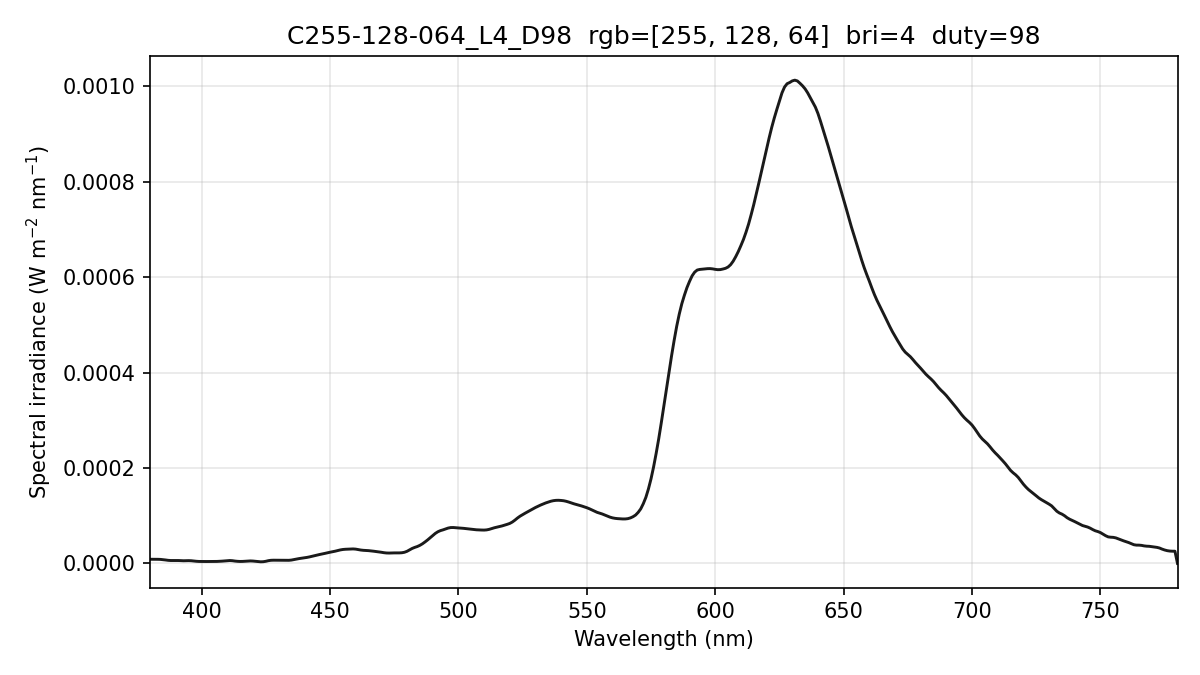

Data behind this chart, as committed beside it:
wavelength_nm, spectral_irradiance_W_m2_nm, spectral_irradiance_std_W_m2_nm, spectral_irradiance_uW_cm2_nm, photon_irradiance_photons_m2_s_nm
380, 8.70383841e-06, 1.44448132e-06, 8.70383841e-04, 1.66501321e+13
381, 8.70383841e-06, 1.44448132e-06, 8.70383841e-04, 1.66939483e+13
382, 8.70383841e-06, 1.44448132e-06, 8.70383841e-04, 1.67377644e+13
383, 8.60999711e-06, 1.37135141e-06, 8.60999711e-04, 1.66006482e+13
384, 8.41704647e-06, 1.22929907e-06, 8.41704647e-04, 1.62709990e+13
385, 7.91900807e-06, 9.41424487e-07, 7.91900807e-04, 1.53481057e+13
386, 7.20972490e-06, 5.71835580e-07, 7.20972490e-04, 1.40097139e+13
387, 6.45274374e-06, 2.93734371e-07, 6.45274374e-04, 1.25712554e+13
388, 6.09189272e-06, 3.04506359e-07, 6.09189272e-04, 1.18989117e+13
389, 6.12717168e-06, 2.97818273e-07, 6.12717168e-04, 1.19986647e+13
390, 6.21726038e-06, 1.95668888e-07, 6.21726038e-04, 1.22063813e+13
391, 6.07206626e-06, 6.95112639e-07, 6.07206626e-04, 1.19518883e+13
392, 5.73260896e-06, 1.52672180e-06, 5.73260896e-04, 1.13125797e+13
393, 5.59703485e-06, 1.69725026e-06, 5.59703485e-04, 1.10732175e+13
394, 5.71758828e-06, 1.21166544e-06, 5.71758828e-04, 1.13405043e+13
395, 5.85293677e-06, 9.39113986e-07, 5.85293677e-04, 1.16384245e+13
396, 5.62153043e-06, 1.16653955e-06, 5.62153043e-04, 1.12065780e+13
397, 5.02336956e-06, 1.17641545e-06, 5.02336956e-04, 1.00394265e+13
398, 4.46635322e-06, 1.08278985e-06, 4.46635322e-04, 8.94868881e+12
399, 4.13109603e-06, 9.81349884e-07, 4.13109603e-04, 8.29777116e+12
400, 4.03316971e-06, 8.40232204e-07, 4.03316971e-04, 8.12137858e+12
401, 3.99661941e-06, 7.25336067e-07, 3.99661941e-04, 8.06789864e+12
402, 4.00727405e-06, 6.22302413e-07, 4.00727405e-04, 8.10958004e+12
403, 4.03769578e-06, 4.60951489e-07, 4.03769578e-04, 8.19147118e+12
404, 4.05180897e-06, 1.86723097e-07, 4.05180897e-04, 8.24050057e+12
405, 4.06301728e-06, 2.70004117e-07, 4.06301728e-04, 8.28374955e+12
406, 4.17772533e-06, 4.37463132e-07, 4.17772533e-04, 8.53864946e+12
407, 4.40037515e-06, 3.96119389e-07, 4.40037515e-04, 9.01586458e+12
408, 4.77761992e-06, 3.30277203e-07, 4.77761992e-04, 9.81284701e+12
409, 5.27061289e-06, 1.66223999e-07, 5.27061289e-04, 1.08519478e+13
410, 5.87935404e-06, 5.84143397e-07, 5.87935404e-04, 1.21349150e+13
411, 6.06069792e-06, 1.02455871e-06, 6.06069792e-04, 1.25397168e+13
412, 5.71552121e-06, 1.13347589e-06, 5.71552121e-04, 1.18543112e+13
413, 4.93343826e-06, 9.03185033e-07, 4.93343826e-04, 1.02570629e+13
414, 4.38766663e-06, 5.00620851e-07, 4.38766663e-04, 9.14444246e+12
415, 4.12163868e-06, 1.09082237e-07, 4.12163868e-04, 8.61075597e+12
416, 4.21787993e-06, 5.42710314e-07, 4.21787993e-04, 8.83305247e+12
417, 4.55082596e-06, 6.24585709e-07, 4.55082596e-04, 9.55321494e+12
418, 5.06378757e-06, 7.72458899e-07, 5.06378757e-04, 1.06555293e+13
419, 5.23134228e-06, 9.84595552e-07, 5.23134228e-04, 1.10344433e+13
420, 4.98892475e-06, 1.01291975e-06, 4.98892475e-04, 1.05482281e+13
421, 4.41628764e-06, 9.55366949e-07, 4.41628764e-04, 9.35971696e+12
422, 3.88531837e-06, 9.24322887e-07, 3.88531837e-04, 8.25395943e+12
423, 3.39601717e-06, 8.53484325e-07, 3.39601717e-04, 7.23158528e+12
424, 3.58010394e-06, 7.70919237e-07, 3.58010394e-04, 7.64160808e+12
425, 4.43719141e-06, 5.96849318e-07, 4.43719141e-04, 9.49336899e+12
426, 5.74722948e-06, 4.57186585e-07, 5.74722948e-04, 1.23251271e+13
427, 6.52061154e-06, 4.76108239e-07, 6.52061154e-04, 1.40164964e+13
428, 6.73911953e-06, 5.72870102e-07, 6.73911953e-04, 1.45201197e+13
429, 6.69968190e-06, 6.87858670e-07, 6.69968190e-04, 1.44688743e+13
430, 6.75348813e-06, 9.10071085e-07, 6.75348813e-04, 1.46190740e+13
431, 6.85288493e-06, 1.18738427e-06, 6.85288493e-04, 1.48687335e+13
432, 6.78306663e-06, 1.19310894e-06, 6.78306663e-04, 1.47513952e+13
433, 6.52766787e-06, 8.53322797e-07, 6.52766787e-04, 1.42288307e+13
434, 6.51658932e-06, 3.69692996e-07, 6.51658932e-04, 1.42374873e+13
435, 7.05683511e-06, 3.73530258e-07, 7.05683511e-04, 1.54533448e+13
436, 8.12808921e-06, 6.83411230e-07, 8.12808921e-04, 1.78401384e+13
437, 9.21936054e-06, 8.44172902e-07, 9.21936054e-04, 2.02817537e+13
438, 1.01615737e-05, 8.55580476e-07, 1.01615737e-03, 2.24056914e+13
439, 1.09707651e-05, 6.65645309e-07, 1.09707651e-03, 2.42451405e+13
... 341 more rows
